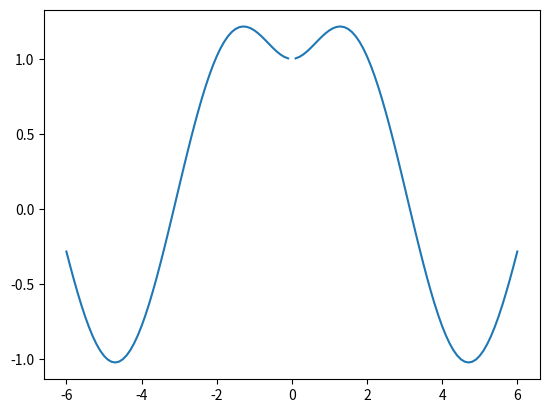

The script that saved this image:
import matplotlib.pyplot as plt
import numpy as np

# On igniore l'erreur de lors de la division par 0
np.seterr(divide='ignore', invalid='ignore')

# Deffinition de la fonction
f = lambda x : np.sin(x) * np.sqrt(x**2 + 1) / x

# Calcule des coordonnées
x= np.linspace(-6,6,121)
y = f(x)

# Affichage de la courbe
plt.plot(x,y)
plt.show()